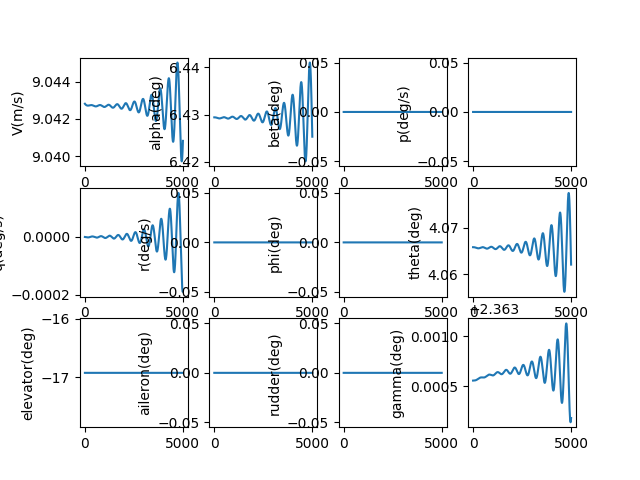

The file beside this chart, header and first rows:
, V(m/s), alpha(deg), beta(deg), p(deg/s), q(deg/s), r(deg/s), phi(deg), theta(deg), elevator(deg), aileron(deg), rudder(deg), gamma(deg), pb, qc, rb, CD_act, CL_act, Cm_act, CY_act, Cr_act, Cn_act
1.0, 9.043, 6.429, 0.0, 0.0, -2.397169986304096e-09, 0.0, 0.0, 4.066, -16.92, 0.0, 0.0, 2.364, 0.0, -9.132388595824922e-09, 0.0, 0.07352, -0.008285, 0.2422, 0.0, 0.0, 0.0
2.0, 9.043, 6.429, 0.0, 0.0, -5.1208576804160094e-09, 0.0, 0.0, 4.066, -16.92, 0.0, 0.0, 2.364, 0.0, -1.9508699904194347e-08, 0.0, 0.07352, -0.008285, 0.2422, 0.0, 0.0, 0.0
3.0, 9.043, 6.429, 0.0, 0.0, -8.1670657084551e-09, 0.0, 0.0, 4.066, -16.92, 0.0, 0.0, 2.364, 0.0, -3.111370586610193e-08, 0.0, 0.07352, -0.008285, 0.2422, 0.0, 0.0, 0.0
4.0, 9.043, 6.429, 0.0, 0.0, -1.1531774195141233e-08, 0.0, 0.0, 4.066, -16.92, 0.0, 0.0, 2.364, 0.0, -4.393209267919308e-08, 0.0, 0.07352, -0.008285, 0.2422, 0.0, 0.0, 0.0
5.0, 9.043, 6.429, 0.0, 0.0, -1.5210940883756045e-08, 0.0, 0.0, 4.066, -16.92, 0.0, 0.0, 2.364, 0.0, -5.794846125509618e-08, 0.0, 0.07352, -0.008285, 0.2422, 0.0, 0.0, 0.0
6.0, 9.043, 6.429, 0.0, 0.0, -1.9200501271320787e-08, 0.0, 0.0, 4.066, -16.92, 0.0, 0.0, 2.364, 0.0, -7.314732773471722e-08, 0.0, 0.07352, -0.008285, 0.2422, 0.0, 0.0, 0.0
7.0, 9.043, 6.429, 0.0, 0.0, -2.3496368756435344e-08, 0.0, 0.0, 4.066, -16.92, 0.0, 0.0, 2.364, 0.0, -8.951312405176282e-08, 0.0, 0.07352, -0.008285, 0.2422, 0.0, 0.0, 0.0
8.0, 9.043, 6.429, 0.0, 0.0, -2.8094434798884828e-08, 0.0, 0.0, 4.066, -16.92, 0.0, 0.0, 2.364, 0.0, -1.0703019854108801e-07, 0.0, 0.07352, -0.008285, 0.2422, 0.0, 0.0, 0.0
9.0, 9.043, 6.429, 0.0, 0.0, -3.299056909363021e-08, 0.0, 0.0, 4.066, -16.92, 0.0, 0.0, 2.364, 0.0, -1.256828166018362e-07, 0.0, 0.07352, -0.008285, 0.2422, 0.0, 0.0, 0.0
10.0, 9.043, 6.429, 0.0, 0.0, -3.8180619758415524e-08, 0.0, 0.0, 4.066, -16.92, 0.0, 0.0, 2.364, 0.0, -1.4545516141244848e-07, 0.0, 0.07352, -0.008285, 0.2422, 0.0, 0.0, 0.0
11.0, 9.043, 6.429, 0.0, 0.0, -4.366041353243431e-08, 0.0, 0.0, 4.066, -16.92, 0.0, 0.0, 2.364, 0.0, -1.6633133468779939e-07, 0.0, 0.07352, -0.008285, 0.2422, 0.0, 0.0, 0.0
12.0, 9.043, 6.429, 0.0, 0.0, -4.942575598811917e-08, 0.0, 0.0, 4.066, -16.92, 0.0, 0.0, 2.364, 0.0, -1.8829535748632228e-07, 0.0, 0.07352, -0.008285, 0.2422, 0.0, 0.0, 0.0
13.0, 9.043, 6.429, 0.0, 0.0, -5.5472431754414736e-08, 0.0, 0.0, 4.066, -16.92, 0.0, 0.0, 2.364, 0.0, -2.1133117106087802e-07, 0.0, 0.07352, -0.008285, 0.2422, 0.0, 0.0, 0.0
14.0, 9.043, 6.429, 0.0, 0.0, -6.179620475635882e-08, 0.0, 0.0, 4.066, -16.92, 0.0, 0.0, 2.364, 0.0, -2.3542263777174727e-07, 0.0, 0.07352, -0.008285, 0.2422, 0.0, 0.0, 0.0
15.0, 9.043, 6.429, 0.0, 0.0, -6.839281846171853e-08, 0.0, 0.0, 4.066, -16.92, 0.0, 0.0, 2.364, 0.0, -2.6055354202649606e-07, 0.0, 0.07352, -0.008285, 0.2422, 0.0, 0.0, 0.0
16.0, 9.043, 6.429, 0.0, 0.0, -7.525799614308557e-08, 0.0, 0.0, 4.066, -16.92, 0.0, 0.0, 2.364, 0.0, -2.8670759127873075e-07, 0.0, 0.07352, -0.008285, 0.2422, 0.0, 0.0, 0.0
17.0, 9.043, 6.429, 0.0, 0.0, -8.238744115039683e-08, 0.0, 0.0, 4.066, -16.92, 0.0, 0.0, 2.364, 0.0, -3.138684170665667e-07, 0.0, 0.07352, -0.008285, 0.2422, 0.0, 0.0, 0.0
18.0, 9.043, 6.429, 0.0, 0.0, -8.977683719780373e-08, 0.0, 0.0, 4.066, -16.92, 0.0, 0.0, 2.364, 0.0, -3.420195761057561e-07, 0.0, 0.07352, -0.008285, 0.2422, 0.0, 0.0, 0.0
19.0, 9.043, 6.429, 0.0, 0.0, -9.742184865878836e-08, 0.0, 0.0, 4.066, -16.92, 0.0, 0.0, 2.364, 0.0, -3.71144551414231e-07, 0.0, 0.07352, -0.008285, 0.2422, 0.0, 0.0, 0.0
20.0, 9.043, 6.429, 0.0, 0.0, -1.0531812087526342e-07, 0.0, 0.0, 4.066, -16.92, 0.0, 0.0, 2.364, 0.0, -4.0122675348991494e-07, 0.0, 0.07352, -0.008285, 0.2422, 0.0, 0.0, 0.0
21.0, 9.043, 6.429, 0.0, 0.0, -1.1346128047829393e-07, 0.0, 0.0, 4.066, -16.92, 0.0, 0.0, 2.364, 0.0, -4.322495215328081e-07, 0.0, 0.07352, -0.008285, 0.2422, 0.0, 0.0, 0.0
22.0, 9.043, 6.429, 0.0, 0.0, -1.2184693571871505e-07, 0.0, 0.0, 4.066, -16.92, 0.0, 0.0, 2.364, 0.0, -4.641961247047688e-07, 0.0, 0.07352, -0.008285, 0.2422, 0.0, 0.0, 0.0
23.0, 9.043, 6.429, 0.0, 0.0, -1.3047067680931493e-07, 0.0, 0.0, 4.066, -16.92, 0.0, 0.0, 2.364, 0.0, -4.970497634333526e-07, 0.0, 0.07352, -0.008285, 0.2422, 0.0, 0.0, 0.0
24.0, 9.043, 6.429, 0.0, 0.0, -1.3932807627991464e-07, 0.0, 0.0, 4.066, -16.92, 0.0, 0.0, 2.364, 0.0, -5.307935707647804e-07, 0.0, 0.07352, -0.008285, 0.2422, 0.0, 0.0, 0.0
25.0, 9.043, 6.429, 0.0, 0.0, -1.484146893419548e-07, 0.0, 0.0, 4.066, -16.92, 0.0, 0.0, 2.364, 0.0, -5.65410613753123e-07, 0.0, 0.07352, -0.008285, 0.2422, 0.0, 0.0, 0.0
26.0, 9.043, 6.429, 0.0, 0.0, -1.5772605426302404e-07, 0.0, 0.0, 4.066, -16.92, 0.0, 0.0, 2.364, 0.0, -6.008838948873577e-07, 0.0, 0.07352, -0.008285, 0.2422, 0.0, 0.0, 0.0
27.0, 9.043, 6.429, 0.0, 0.0, -1.672576927535729e-07, 0.0, 0.0, 4.066, -16.92, 0.0, 0.0, 2.364, 0.0, -6.37196353564845e-07, 0.0, 0.07352, -0.008285, 0.2422, 0.0, 0.0, 0.0
28.0, 9.043, 6.429, 0.0, 0.0, -1.7700511036426288e-07, 0.0, 0.0, 4.066, -16.92, 0.0, 0.0, 2.364, 0.0, -6.743308676053201e-07, 0.0, 0.07352, -0.008285, 0.2422, 0.0, 0.0, 0.0
29.0, 9.043, 6.429, 0.0, 0.0, -1.8696379689314127e-07, 0.0, 0.0, 4.066, -16.92, 0.0, 0.0, 2.364, 0.0, -7.122702548023145e-07, 0.0, 0.07352, -0.008285, 0.2422, 0.0, 0.0, 0.0
30.0, 9.043, 6.429, 0.0, 0.0, -1.9712922680302092e-07, 0.0, 0.0, 4.066, -16.92, 0.0, 0.0, 2.364, 0.0, -7.509972745134548e-07, 0.0, 0.07352, -0.008285, 0.2422, 0.0, 0.0, 0.0
31.0, 9.043, 6.429, 0.0, 0.0, -2.0749685964823425e-07, 0.0, 0.0, 4.066, -16.92, 0.0, 0.0, 2.364, 0.0, -7.904946292864709e-07, 0.0, 0.07352, -0.008285, 0.2422, 0.0, 0.0, 0.0
32.0, 9.043, 6.429, 0.0, 0.0, -2.1806214051426117e-07, 0.0, 0.0, 4.066, -16.92, 0.0, 0.0, 2.364, 0.0, -8.30744966534249e-07, 0.0, 0.07352, -0.008285, 0.2422, 0.0, 0.0, 0.0
33.0, 9.043, 6.429, 0.0, 0.0, -2.2882050046298212e-07, 0.0, 0.0, 4.066, -16.92, 0.0, 0.0, 2.364, 0.0, -8.717308802313136e-07, 0.0, 0.07352, -0.008285, 0.2422, 0.0, 0.0, 0.0
34.0, 9.043, 6.429, 0.0, 0.0, -2.397673569910029e-07, 0.0, 0.0, 4.066, -16.92, 0.0, 0.0, 2.364, 0.0, -9.134349126601059e-07, 0.0, 0.07352, -0.008285, 0.2422, 0.0, 0.0, 0.0
35.0, 9.043, 6.429, 0.0, 0.0, -2.5089811449817374e-07, 0.0, 0.0, 4.066, -16.92, 0.0, 0.0, 2.364, 0.0, -9.558395561960982e-07, 0.0, 0.07352, -0.008285, 0.2422, 0.0, 0.0, 0.0
36.0, 9.043, 6.429, 0.0, 0.0, -2.622081647595023e-07, 0.0, 0.0, 4.066, -16.92, 0.0, 0.0, 2.364, 0.0, -9.989272551058382e-07, 0.0, 0.07352, -0.008285, 0.2422, 0.0, 0.0, 0.0
37.0, 9.043, 6.429, 0.0, 0.0, -2.736928874134947e-07, 0.0, 0.0, 4.066, -16.92, 0.0, 0.0, 2.364, 0.0, -1.0426804074075765e-06, 0.0, 0.07352, -0.008285, 0.2422, 0.0, 0.0, 0.0
38.0, 9.043, 6.429, 0.0, 0.0, -2.8534765045695617e-07, 0.0, 0.0, 4.066, -16.92, 0.0, 0.0, 2.364, 0.0, -1.087081366756503e-06, 0.0, 0.07352, -0.008285, 0.2422, 0.0, 0.0, 0.0
39.0, 9.043, 6.429, 0.0, 0.0, -2.971678107461172e-07, 0.0, 0.0, 4.066, -16.92, 0.0, 0.0, 2.364, 0.0, -1.1321124443540792e-06, 0.0, 0.07352, -0.008285, 0.2422, 0.0, 0.0, 0.0
40.0, 9.043, 6.429, 0.0, 0.0, -3.0914871451019323e-07, 0.0, 0.0, 4.066, -16.92, 0.0, 0.0, 2.364, 0.0, -1.1777559109047397e-06, 0.0, 0.07352, -0.008285, 0.2422, 0.0, 0.0, 0.0
41.0, 9.043, 6.429, 0.0, 0.0, -3.212856978715312e-07, 0.0, 0.0, 4.066, -16.92, 0.0, 0.0, 2.364, 0.0, -1.2239939985976858e-06, 0.0, 0.07352, -0.008285, 0.2422, 0.0, 0.0, 0.0
42.0, 9.043, 6.429, 0.0, 0.0, -3.335740873754051e-07, 0.0, 0.0, 4.066, -16.92, 0.0, 0.0, 2.364, 0.0, -1.270808903125437e-06, 0.0, 0.07352, -0.008285, 0.2422, 0.0, 0.0, 0.0
43.0, 9.043, 6.429, 0.0, 0.0, -3.460092005269821e-07, 0.0, 0.0, 4.066, -16.92, 0.0, 0.0, 2.364, 0.0, -1.318182785729703e-06, 0.0, 0.07352, -0.008285, 0.2422, 0.0, 0.0, 0.0
44.0, 9.043, 6.429, 0.0, 0.0, -3.585863463368671e-07, 0.0, 0.0, 4.066, -16.92, 0.0, 0.0, 2.364, 0.0, -1.366097775279932e-06, 0.0, 0.07352, -0.008285, 0.2422, 0.0, 0.0, 0.0
45.0, 9.043, 6.429, 0.0, 0.0, -3.713008258753639e-07, 0.0, 0.0, 4.066, -16.92, 0.0, 0.0, 2.364, 0.0, -1.4145359703850699e-06, 0.0, 0.07352, -0.008285, 0.2422, 0.0, 0.0, 0.0
46.0, 9.043, 6.429, 0.0, 0.0, -3.841479328324106e-07, 0.0, 0.0, 4.066, -16.92, 0.0, 0.0, 2.364, 0.0, -1.463479441526934e-06, 0.0, 0.07352, -0.008285, 0.2422, 0.0, 0.0, 0.0
47.0, 9.043, 6.429, 0.0, 0.0, -3.971229540884054e-07, 0.0, 0.0, 4.066, -16.92, 0.0, 0.0, 2.364, 0.0, -1.5129102332350765e-06, 0.0, 0.07352, -0.008285, 0.2422, 0.0, 0.0, 0.0
48.0, 9.043, 6.429, 0.0, 0.0, -4.1022117028970595e-07, 0.0, 0.0, 4.066, -16.92, 0.0, 0.0, 2.364, 0.0, -1.5628103662794527e-06, 0.0, 0.07352, -0.008285, 0.2422, 0.0, 0.0, 0.0
49.0, 9.043, 6.429, 0.0, 0.0, -4.2343785643221983e-07, 0.0, 0.0, 4.066, -16.92, 0.0, 0.0, 2.364, 0.0, -1.6131618398939122e-06, 0.0, 0.07352, -0.008285, 0.2422, 0.0, 0.0, 0.0
50.0, 9.043, 6.429, 0.0, 0.0, -4.3676828245248127e-07, 0.0, 0.0, 4.066, -16.92, 0.0, 0.0, 2.364, 0.0, -1.6639466340282134e-06, 0.0, 0.07352, -0.008285, 0.2422, 0.0, 0.0, 0.0
51.0, 9.043, 6.429, 0.0, 0.0, -4.5020771382686464e-07, 0.0, 0.0, 4.066, -16.92, 0.0, 0.0, 2.364, 0.0, -1.7151467116310332e-06, 0.0, 0.07352, -0.008285, 0.2422, 0.0, 0.0, 0.0
52.0, 9.043, 6.429, 0.0, 0.0, -4.637514121736795e-07, 0.0, 0.0, 4.066, -16.92, 0.0, 0.0, 2.364, 0.0, -1.7667440209439561e-06, 0.0, 0.07352, -0.008285, 0.2422, 0.0, 0.0, 0.0
53.0, 9.043, 6.429, 0.0, 0.0, -4.773946358669438e-07, 0.0, 0.0, 4.066, -16.92, 0.0, 0.0, 2.364, 0.0, -1.8187204978399543e-06, 0.0, 0.07352, -0.008285, 0.2422, 0.0, 0.0, 0.0
54.0, 9.043, 6.429, 0.0, 0.0, -4.911326406534916e-07, 0.0, 0.0, 4.066, -16.92, 0.0, 0.0, 2.364, 0.0, -1.871058068174569e-06, 0.0, 0.07352, -0.008285, 0.2422, 0.0, 0.0, 0.0
55.0, 9.043, 6.429, 0.0, 0.0, -5.049606802757146e-07, 0.0, 0.0, 4.066, -16.92, 0.0, 0.0, 2.364, 0.0, -1.9237386501585583e-06, 0.0, 0.07352, -0.008285, 0.2422, 0.0, 0.0, 0.0
56.0, 9.043, 6.429, 0.0, 0.0, -5.188740071048216e-07, 0.0, 0.0, 4.066, -16.92, 0.0, 0.0, 2.364, 0.0, -1.9767441567706117e-06, 0.0, 0.07352, -0.008285, 0.2422, 0.0, 0.0, 0.0
57.0, 9.043, 6.429, 0.0, 0.0, -5.328678727736697e-07, 0.0, 0.0, 4.066, -16.92, 0.0, 0.0, 2.364, 0.0, -2.0300564981684357e-06, 0.0, 0.07352, -0.008285, 0.2422, 0.0, 0.0, 0.0
58.0, 9.043, 6.429, 0.0, 0.0, -5.469375288212357e-07, 0.0, 0.0, 4.066, -16.92, 0.0, 0.0, 2.364, 0.0, -2.0836575841441844e-06, 0.0, 0.07352, -0.008285, 0.2422, 0.0, 0.0, 0.0
59.0, 9.043, 6.429, 0.0, 0.0, -5.610782273386509e-07, 0.0, 0.0, 4.066, -16.92, 0.0, 0.0, 2.364, 0.0, -2.1375293265858454e-06, 0.0, 0.07352, -0.008285, 0.2422, 0.0, 0.0, 0.0
60.0, 9.043, 6.429, 0.0, 0.0, -5.752852216225111e-07, 0.0, 0.0, 4.066, -16.92, 0.0, 0.0, 2.364, 0.0, -2.1916536419663447e-06, 0.0, 0.07352, -0.008285, 0.2422, 0.0, 0.0, 0.0
... 4,940 more rows
